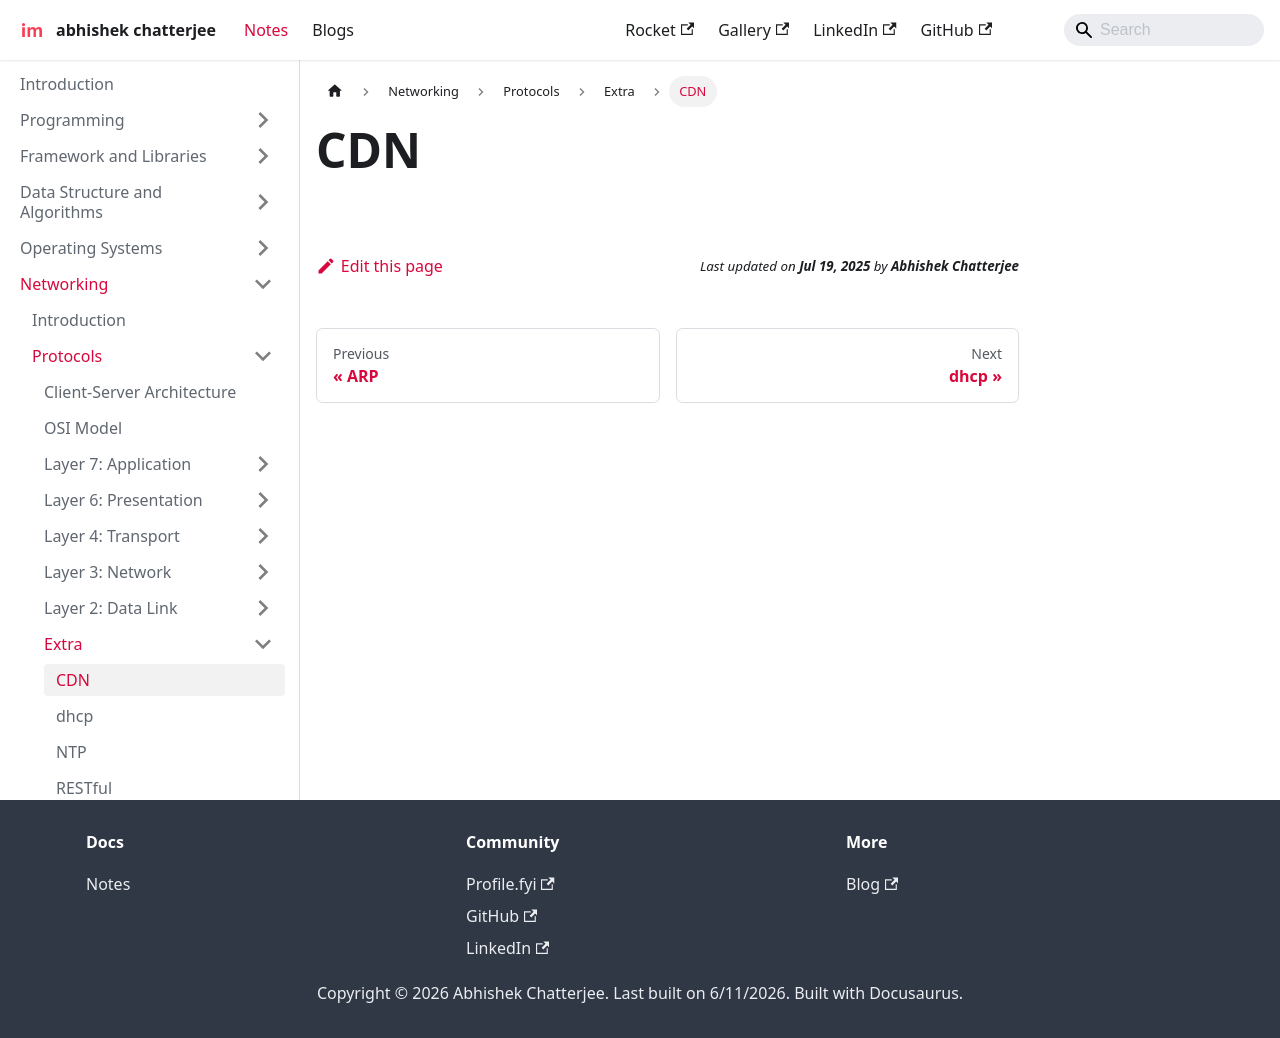

repository: imdeepmind/imdeepmind.github.io · page: docs/networking/protocols/extra/cdn/index.html · generator: docusaurus

---
sidebar_position: 1
---

# CDN
